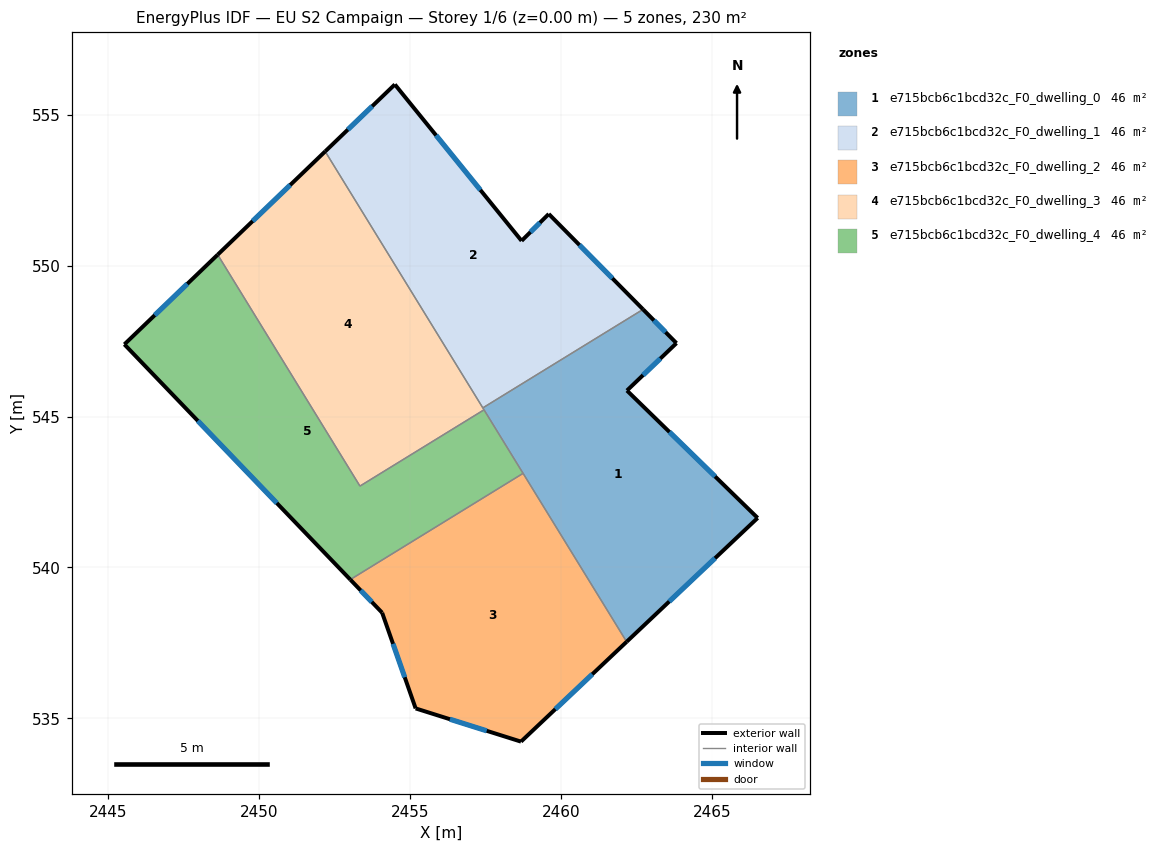
=== STOREY PLAN SPEC (per zone: floor XY polygon, exterior-wall plan segments, windows/doors) ===
zone 1: e715bcb6c1bcd32c_F0_dwelling_0  (46.0 m²)
  floor: (2463.82, 547.43) (2462.18, 545.86) (2466.51, 541.64) (2462.17, 537.54) (2457.40, 545.29) (2462.71, 548.55)
  exterior wall: (2463.82, 547.43) – (2462.71, 548.55)  [1.6 m]
    window: (2463.46, 547.79) – (2463.07, 548.19)  [0.6 m²]
  exterior wall: (2462.18, 545.86) – (2463.82, 547.43)  [2.3 m]
    window: (2462.71, 546.37) – (2463.28, 546.92)  [0.8 m²]
  exterior wall: (2466.51, 541.64) – (2462.18, 545.86)  [6.0 m]
    window: (2465.10, 543.01) – (2463.58, 544.49)  [2.2 m²]
  exterior wall: (2462.17, 537.54) – (2466.51, 541.64)  [6.0 m]
    window: (2463.58, 538.87) – (2465.09, 540.31)  [2.2 m²]
  interior walls: 4
zone 2: e715bcb6c1bcd32c_F0_dwelling_1  (45.9 m²)
  floor: (2459.59, 551.71) (2462.71, 548.55) (2457.40, 545.29) (2452.18, 553.78) (2454.49, 556.00) (2458.69, 550.82)
  exterior wall: (2458.69, 550.82) – (2454.49, 556.00)  [6.7 m]
    window: (2457.32, 552.51) – (2455.85, 554.32)  [2.4 m²]
  exterior wall: (2459.59, 551.71) – (2458.69, 550.82)  [1.3 m]
    window: (2459.29, 551.42) – (2458.98, 551.11)  [0.5 m²]
  exterior wall: (2462.71, 548.55) – (2459.59, 551.71)  [4.4 m]
    window: (2461.69, 549.58) – (2460.60, 550.68)  [1.6 m²]
  exterior wall: (2454.49, 556.00) – (2452.18, 553.78)  [3.2 m]
    window: (2453.74, 555.28) – (2452.93, 554.50)  [1.2 m²]
  interior walls: 2
zone 3: e715bcb6c1bcd32c_F0_dwelling_2  (45.9 m²)
  floor: (2458.73, 543.12) (2462.17, 537.54) (2458.67, 534.23) (2455.18, 535.33) (2454.07, 538.50) (2453.01, 539.60)
  exterior wall: (2458.67, 534.23) – (2462.17, 537.54)  [4.8 m]
    window: (2459.80, 535.31) – (2461.03, 536.46)  [1.8 m²]
  exterior wall: (2455.18, 535.33) – (2458.67, 534.23)  [3.7 m]
    window: (2456.31, 534.97) – (2457.53, 534.59)  [1.3 m²]
  exterior wall: (2454.07, 538.50) – (2455.18, 535.33)  [3.4 m]
    window: (2454.43, 537.47) – (2454.82, 536.36)  [1.2 m²]
  exterior wall: (2453.01, 539.60) – (2454.07, 538.50)  [1.5 m]
    window: (2453.35, 539.24) – (2453.72, 538.86)  [0.6 m²]
  interior walls: 2
zone 4: e715bcb6c1bcd32c_F0_dwelling_3  (46.0 m²)
  floor: (2452.18, 553.78) (2457.44, 545.22) (2453.33, 542.70) (2448.62, 550.36)
  exterior wall: (2452.18, 553.78) – (2448.62, 550.36)  [4.9 m]
    window: (2451.02, 552.67) – (2449.78, 551.47)  [1.8 m²]
  interior walls: 4
zone 5: e715bcb6c1bcd32c_F0_dwelling_4  (45.9 m²)
  floor: (2457.44, 545.22) (2458.73, 543.12) (2453.01, 539.60) (2445.53, 547.39) (2448.62, 550.36) (2453.33, 542.70)
  exterior wall: (2445.53, 547.39) – (2453.01, 539.60)  [10.8 m]
    window: (2447.96, 544.86) – (2450.58, 542.13)  [4.0 m²]
  exterior wall: (2448.62, 550.36) – (2445.53, 547.39)  [4.3 m]
    window: (2447.61, 549.40) – (2446.53, 548.36)  [1.6 m²]
  interior walls: 4

=== DERIVED (storey summary) ===
Building: EU S2 Campaign
Storey: 1 of 6  (floor level z = 0.00 m)
Storey gross floor area: 229.7 m²
Zones on this storey: 5
  - e715bcb6c1bcd32c_F0_dwelling_0: floor 46.0 m²; exterior wall 15.9 m (47.6 m²); 4 window(s) 5.8 m²; WWR 12.2%
  - e715bcb6c1bcd32c_F0_dwelling_1: floor 45.9 m²; exterior wall 15.6 m (46.7 m²); 4 window(s) 5.7 m²; WWR 12.2%
  - e715bcb6c1bcd32c_F0_dwelling_2: floor 45.9 m²; exterior wall 13.4 m (40.1 m²); 4 window(s) 4.9 m²; WWR 12.2%
  - e715bcb6c1bcd32c_F0_dwelling_3: floor 46.0 m²; exterior wall 4.9 m (14.8 m²); 1 window(s) 1.8 m²; WWR 12.2%
  - e715bcb6c1bcd32c_F0_dwelling_4: floor 45.9 m²; exterior wall 15.1 m (45.3 m²); 2 window(s) 5.5 m²; WWR 12.2%
Zone adjacency (shared interzone walls):
  - e715bcb6c1bcd32c_F0_dwelling_0 ↔ e715bcb6c1bcd32c_F0_dwelling_1
  - e715bcb6c1bcd32c_F0_dwelling_0 ↔ e715bcb6c1bcd32c_F0_dwelling_2
  - e715bcb6c1bcd32c_F0_dwelling_0 ↔ e715bcb6c1bcd32c_F0_dwelling_3
  - e715bcb6c1bcd32c_F0_dwelling_0 ↔ e715bcb6c1bcd32c_F0_dwelling_4
  - e715bcb6c1bcd32c_F0_dwelling_1 ↔ e715bcb6c1bcd32c_F0_dwelling_3
  - e715bcb6c1bcd32c_F0_dwelling_2 ↔ e715bcb6c1bcd32c_F0_dwelling_4
  - e715bcb6c1bcd32c_F0_dwelling_3 ↔ e715bcb6c1bcd32c_F0_dwelling_4